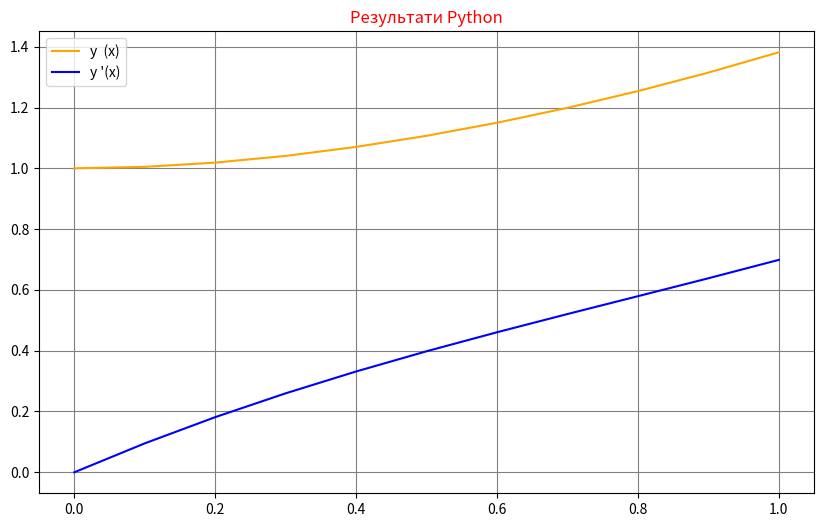

Reproduce this figure in Python.
import pandas as pd
import matplotlib.pyplot as plt


def equation_func(x, y, z):
    return x**2 - x + 2 - y


def runge_kutta(x0, y0, z0, h, x_target, equation_func):
    x = x0
    y = y0
    z = z0

    results = [('x', 'y\'(x)', 'y(x)')]

    while x <= x_target:
        results.append((x, z, y))

        k1y = h * z
        k1z = h * equation_func(x, y, z)

        k2y = h * (z + 0.5 * k1z)
        k2z = h * equation_func(x + 0.5 * h, y + 0.5 * k1y, z + 0.5 * k1z)

        k3y = h * (z + 0.5 * k2z)
        k3z = h * equation_func(x + 0.5 * h, y + 0.5 * k2y, z + 0.5 * k2z)

        k4y = h * (z + k3z)
        k4z = h * equation_func(x + h, y + k3y, z + k3z)

        y = y + (1/6) * (k1y + 2 * k2y + 2 * k3y + k4y)
        z = z + (1/6) * (k1z + 2 * k2z + 2 * k3z + k4z)
        x = x + h

    return results


x0 = 0
y0 = 1
z0 = 0
h = 0.1
x_target = 1.0

results = runge_kutta(x0, y0, z0, h, x_target, equation_func)

# Створюємо датафрейм з результатами
df_python = pd.DataFrame(results[1:], columns=results[0])

print('\n\n\nРезниченко Є. С. Варіант 15 Лаб 3\n')
print('\nРозв\'язок Python:\n')
print(df_python)

# Створюємо графік для результатів Python
plt.figure(figsize=(10, 6))
plt.plot(df_python.index/10, df_python['y(x)'], label='y  (x)', color='orange')
plt.plot(df_python.index/10, df_python['y\'(x)'], label='y \'(x)', color='blue')
plt.title('Результати Python', color='red')
plt.grid(color='grey')
plt.legend()
plt.show()
